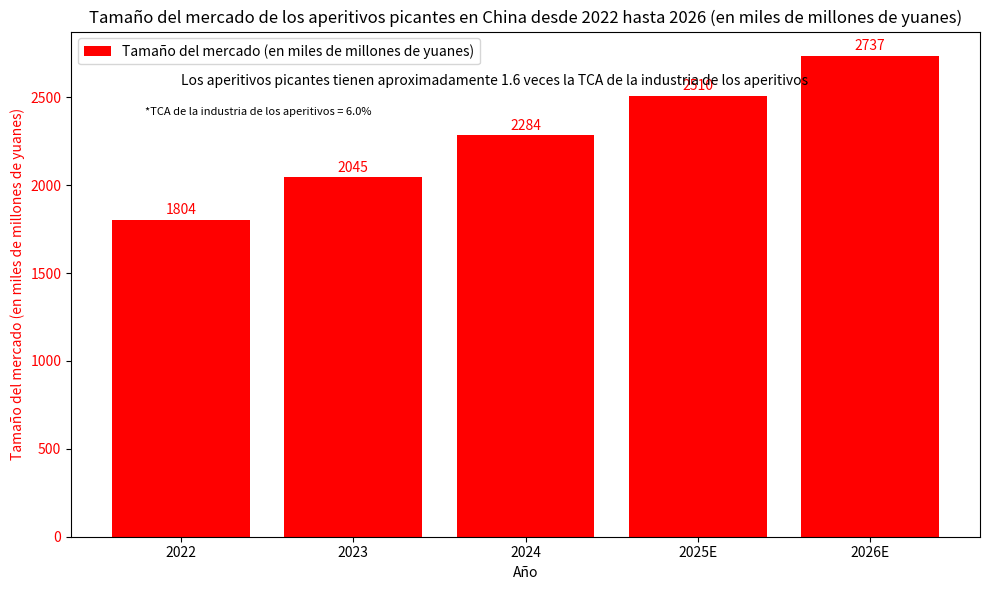

This chart was generated by the following Python code:
import matplotlib.pyplot as plt
import numpy as np

# Años
years = np.array([2022, 2023, 2024, 2025, 2026])
# Datos del tamaño del mercado (en miles de millones de yuanes), simulando aproximadamente la tendencia de los datos originales
market_size = np.array([1804, 2045, 2284, 2510, 2737])

# Crear una figura y establecer un tamaño razonable
fig, ax = plt.subplots(figsize=(10, 6))

# Dibujar un gráfico de barras y guardar el objeto contenedor devuelto
bars = ax.bar(years, market_size, color='r', label='Tamaño del mercado (en miles de millones de yuanes)')
ax.set_xlabel('Año')
ax.set_ylabel('Tamaño del mercado (en miles de millones de yuanes)', color='r')
ax.tick_params(axis='y', labelcolor='r')

# Establecer las marcas de graduación del eje x como años
ax.set_xticks(years)

# Generar etiquetas de año con 'E'
year_labels = []
for year in years:
    if year in [2025, 2026]:
        year_labels.append(f"{year}E")  # Agregar 'E' para los años pronosticados
    else:
        year_labels.append(str(year))   # Mantener los años reales sin cambios

# Establecer etiquetas de año con 'E'
ax.set_xticklabels(year_labels)

# Etiquetar el valor encima de cada barra (sin 'E')
for bar in bars:
    height = bar.get_height()
    ax.text(
        bar.get_x() + bar.get_width()/2.,  # Coordenada x: centro de la barra
        height + 15,  # Coordenada y: 15 unidades por encima de la parte superior de la barra
        f'{height}',  # Mostrar el valor
        ha='center',  # Alineación horizontal centrada
        va='bottom',  # Alineación vertical en la parte inferior
        color='r',    # Color del texto es el mismo que el de la barra
        fontsize=10   # Tamaño de fuente
    )

# Agregar un título
plt.title('Tamaño del mercado de los aperitivos picantes en China desde 2022 hasta 2026 (en miles de millones de yuanes)')

# Usar el método fig.text() para agregar anotaciones
fig.text(0.5, 0.85, 'Los aperitivos picantes tienen aproximadamente 1.6 veces la TCA de la industria de los aperitivos',
         ha='center', fontsize=10)

fig.text(0.15, 0.80, '*TCA de la industria de los aperitivos = 6.0%', fontsize=8)

# Agregar una leyenda
ax.legend(loc='upper left')

# Ajustar el diseño
plt.tight_layout()
# Mostrar el gráfico
plt.show()
